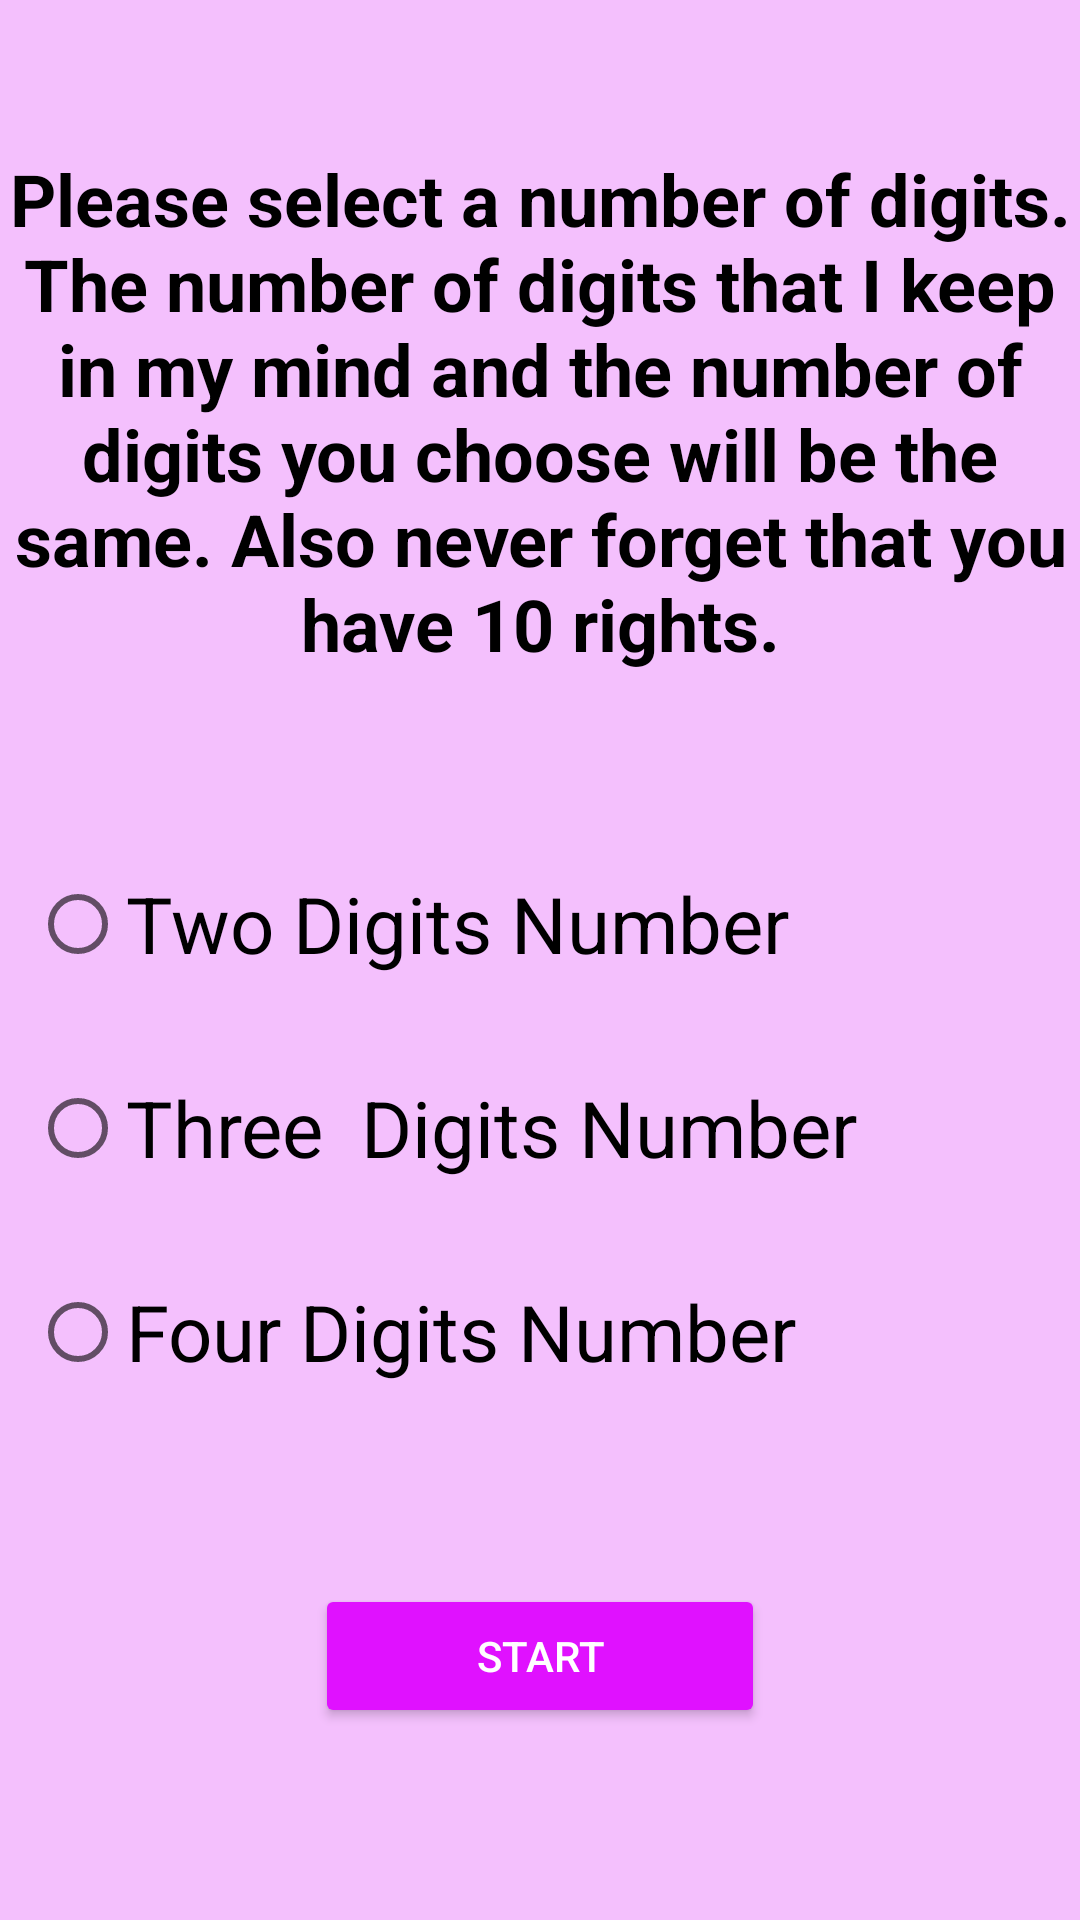

This screen was rendered from an Android layout file. Write that file and the resources it references.
<!-- AndroidManifest.xml: application theme Theme.GuessingGame -->
<!-- res/layout/activity_main.xml -->
<?xml version="1.0" encoding="utf-8"?>
<androidx.constraintlayout.widget.ConstraintLayout xmlns:android="http://schemas.android.com/apk/res/android"
    xmlns:app="http://schemas.android.com/apk/res-auto"
    xmlns:tools="http://schemas.android.com/tools"
    android:layout_width="match_parent"
    android:layout_height="match_parent"
    android:background="#F4C0FD"
    tools:context=".MainActivity">

    <TextView
        android:id="@+id/text"
        android:layout_width="wrap_content"
        android:layout_height="wrap_content"
        android:layout_marginTop="50dp"
        android:gravity="center"
        android:text="@string/info"
        android:textColor="#000000"
        android:textSize="24sp"
        android:textStyle="bold"
        app:layout_constraintEnd_toEndOf="parent"
        app:layout_constraintStart_toStartOf="parent"
        app:layout_constraintTop_toTopOf="parent" />

    <RadioGroup
        android:id="@+id/radioGroup"
        android:layout_width="wrap_content"
        android:layout_height="wrap_content"
        android:layout_marginTop="50dp"
        app:layout_constraintEnd_toEndOf="parent"
        app:layout_constraintHorizontal_bias="0.5"
        app:layout_constraintStart_toStartOf="parent"
        app:layout_constraintTop_toBottomOf="@+id/text">

        <RadioButton
            android:id="@+id/radio2"
            android:layout_width="350dp"
            android:layout_height="wrap_content"
            android:layout_margin="10dp"
            android:text="Two Digits Number"
            android:textColor="#000000"
            android:textSize="26sp" />

        <RadioButton
            android:id="@+id/radio3"
            android:layout_width="350dp"
            android:layout_height="wrap_content"
            android:layout_margin="10dp"
            android:text="Three  Digits Number"
            android:textColor="#000000"
            android:textSize="26sp" />

        <RadioButton
            android:id="@+id/radio4"
            android:layout_width="350dp"
            android:layout_height="wrap_content"
            android:layout_margin="10dp"
            android:text="Four Digits Number"
            android:textColor="#000000"
            android:textSize="26sp" />
    </RadioGroup>

    <Button
        android:id="@+id/buttonStart"
        android:layout_width="150dp"
        android:layout_height="wrap_content"
        android:layout_marginTop="50dp"
        android:text="Start"
        android:textColor="#FFFFFF"
        android:textColorHint="#E967FF"
        app:backgroundTint="#E011FF"
        app:layout_constraintEnd_toEndOf="parent"
        app:layout_constraintHorizontal_bias="0.5"
        app:layout_constraintStart_toStartOf="parent"
        app:layout_constraintTop_toBottomOf="@+id/radioGroup" />

</androidx.constraintlayout.widget.ConstraintLayout>
<!-- resources referenced by this layout -->
<resources>
  <string name="info">Please select a number of digits.
      The number of digits that I keep in my mind and the number of digits you choose
      will be the same. Also never forget that you have  10 rights.</string>
  <style name="Theme.GuessingGame" parent="Theme.MaterialComponents.DayNight.DarkActionBar">
          
          <item name="colorPrimary">#CD37EF</item>
          <item name="colorPrimaryVariant">#DA2FDA</item>
          <item name="colorOnPrimary">#F9DAFF</item>
          
          <item name="colorSecondary">@color/teal_200</item>
          <item name="colorSecondaryVariant">@color/teal_700</item>
          <item name="colorOnSecondary">@color/black</item>
          
          <item name="android:statusBarColor">?attr/colorPrimaryVariant</item>
          
      </style>
  <color name="teal_200">#FF03DAC5</color>
  <color name="teal_700">#FF018786</color>
  <color name="black">#FF000000</color>
</resources>
